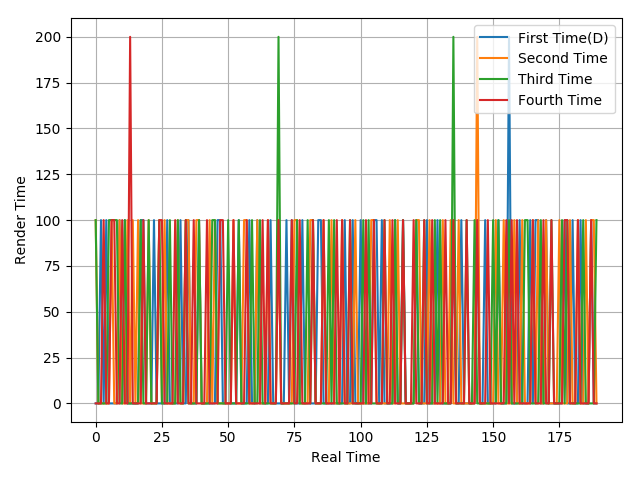

Data behind this chart, as committed beside it:
0, 0, 100, 0, 100, 0, 0, 0, 0, 100, 0, 100, 0, 0, 0, 0, 0, 100, 100, 0, 0, 0, 100, 0
100, 0, 0, 0, 0, 0, 100, 0, 0, 100, 0, 0, 100, 0, 100, 0, 100, 0, 0, 0, 100, 0, 0, 0
100, 0, 0, 0, 0, 100, 100, 100, 100, 0, 0, 100, 0, 0, 0, 0, 0, 100, 0, 0, 100, 0, 0, 0
0, 0, 0, 100, 0, 0, 100, 100, 0, 0, 100, 0, 0, 200, 0, 0, 0, 0, 100, 0, 0, 0, 0, 0
